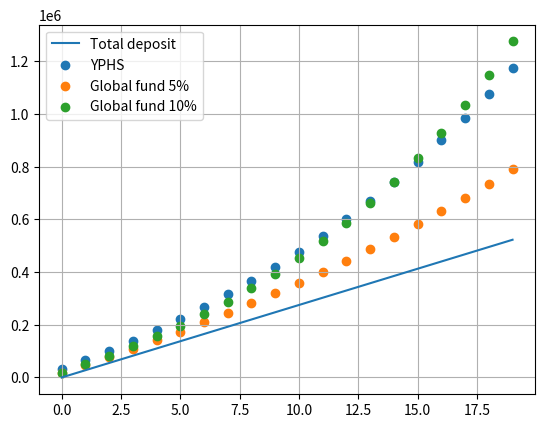

Recreate this plot in Python.
# Make random statistical experiment and see how often it wins for each year

import matplotlib.pyplot as plt 


yearly_sum=27500

YPHS_first_year_yield=0.16
YPHS_other_years_yield=0.06

GloFund_yearly_yield_min=0.05
GloFund_yearly_yield_max=0.10

YPHS_over_the_years=[]
GloFund_min_over_the_years_before_tax=[]
GloFund_max_over_the_years_before_tax=[]

years=20
total_deposit_sum=years*yearly_sum

for year in range(years):

    YPHS_year_i_arr=[yearly_sum*(1+YPHS_first_year_yield)]
    # YPHS - No risk
    for i in range(year):
        for j in range(len(YPHS_year_i_arr)):
            YPHS_year_i_arr[j]=YPHS_year_i_arr[j]*(1+YPHS_other_years_yield)
        YPHS_year_i_arr.append(yearly_sum*(1+YPHS_first_year_yield))

    # print(YPHS_year_i_arr)
    # print(sum(YPHS_year_i_arr))
    YPHS_over_the_years.append(sum(YPHS_year_i_arr))

    # print("")

    GloFund_min_year_i_arr=[yearly_sum*(1+GloFund_yearly_yield_min)]
    GloFund_max_year_i_arr=[yearly_sum*(1+GloFund_yearly_yield_max)]

    # GloFund - Risky, but over time less risk
    for i in range(year):
        for j in range(len(GloFund_min_year_i_arr)):
            GloFund_min_year_i_arr[j]=GloFund_min_year_i_arr[j]*(1+GloFund_yearly_yield_min)
            GloFund_max_year_i_arr[j]=GloFund_max_year_i_arr[j]*(1+GloFund_yearly_yield_max)
        GloFund_min_year_i_arr.append(yearly_sum*(1+GloFund_yearly_yield_min))
        GloFund_max_year_i_arr.append(yearly_sum*(1+GloFund_yearly_yield_max))

    # print(GloFund_min_year_i_arr)
    # print(sum(GloFund_min_year_i_arr))
    # print(GloFund_max_year_i_arr)
    # print(sum(GloFund_max_year_i_arr))

    GloFund_min_over_the_years_before_tax.append(sum(GloFund_min_year_i_arr))
    GloFund_max_over_the_years_before_tax.append(sum(GloFund_max_year_i_arr))

GloFund_min_over_the_years_after_tax=[]
GloFund_max_over_the_years_after_tax=[]

# Taxation of profits
for i in range(len(GloFund_min_over_the_years_before_tax)):
    GloFund_min_over_the_years_after_tax.append(GloFund_min_over_the_years_before_tax[i]-(GloFund_min_over_the_years_before_tax[i]-yearly_sum*i)*0.3784)
    GloFund_max_over_the_years_after_tax.append(GloFund_max_over_the_years_before_tax[i]-(GloFund_max_over_the_years_before_tax[i]-yearly_sum*i)*0.3784)

# print(YPHS_over_the_years)
print(*map(int, YPHS_over_the_years))
print(*map(int, GloFund_min_over_the_years_after_tax))
print(*map(int, GloFund_max_over_the_years_after_tax))

print(total_deposit_sum)

years_x=[i for i in range(years)]
total_deposit_year_i=[i*yearly_sum for i in range(years)]

plt.plot(years_x, total_deposit_year_i, label="Total deposit")
plt.scatter(years_x, YPHS_over_the_years, label="YPHS")
plt.scatter(years_x, GloFund_min_over_the_years_after_tax, label="Global fund 5%")
plt.scatter(years_x, GloFund_max_over_the_years_after_tax, label="Global fund 10%")
plt.grid()
plt.legend()
plt.show()
